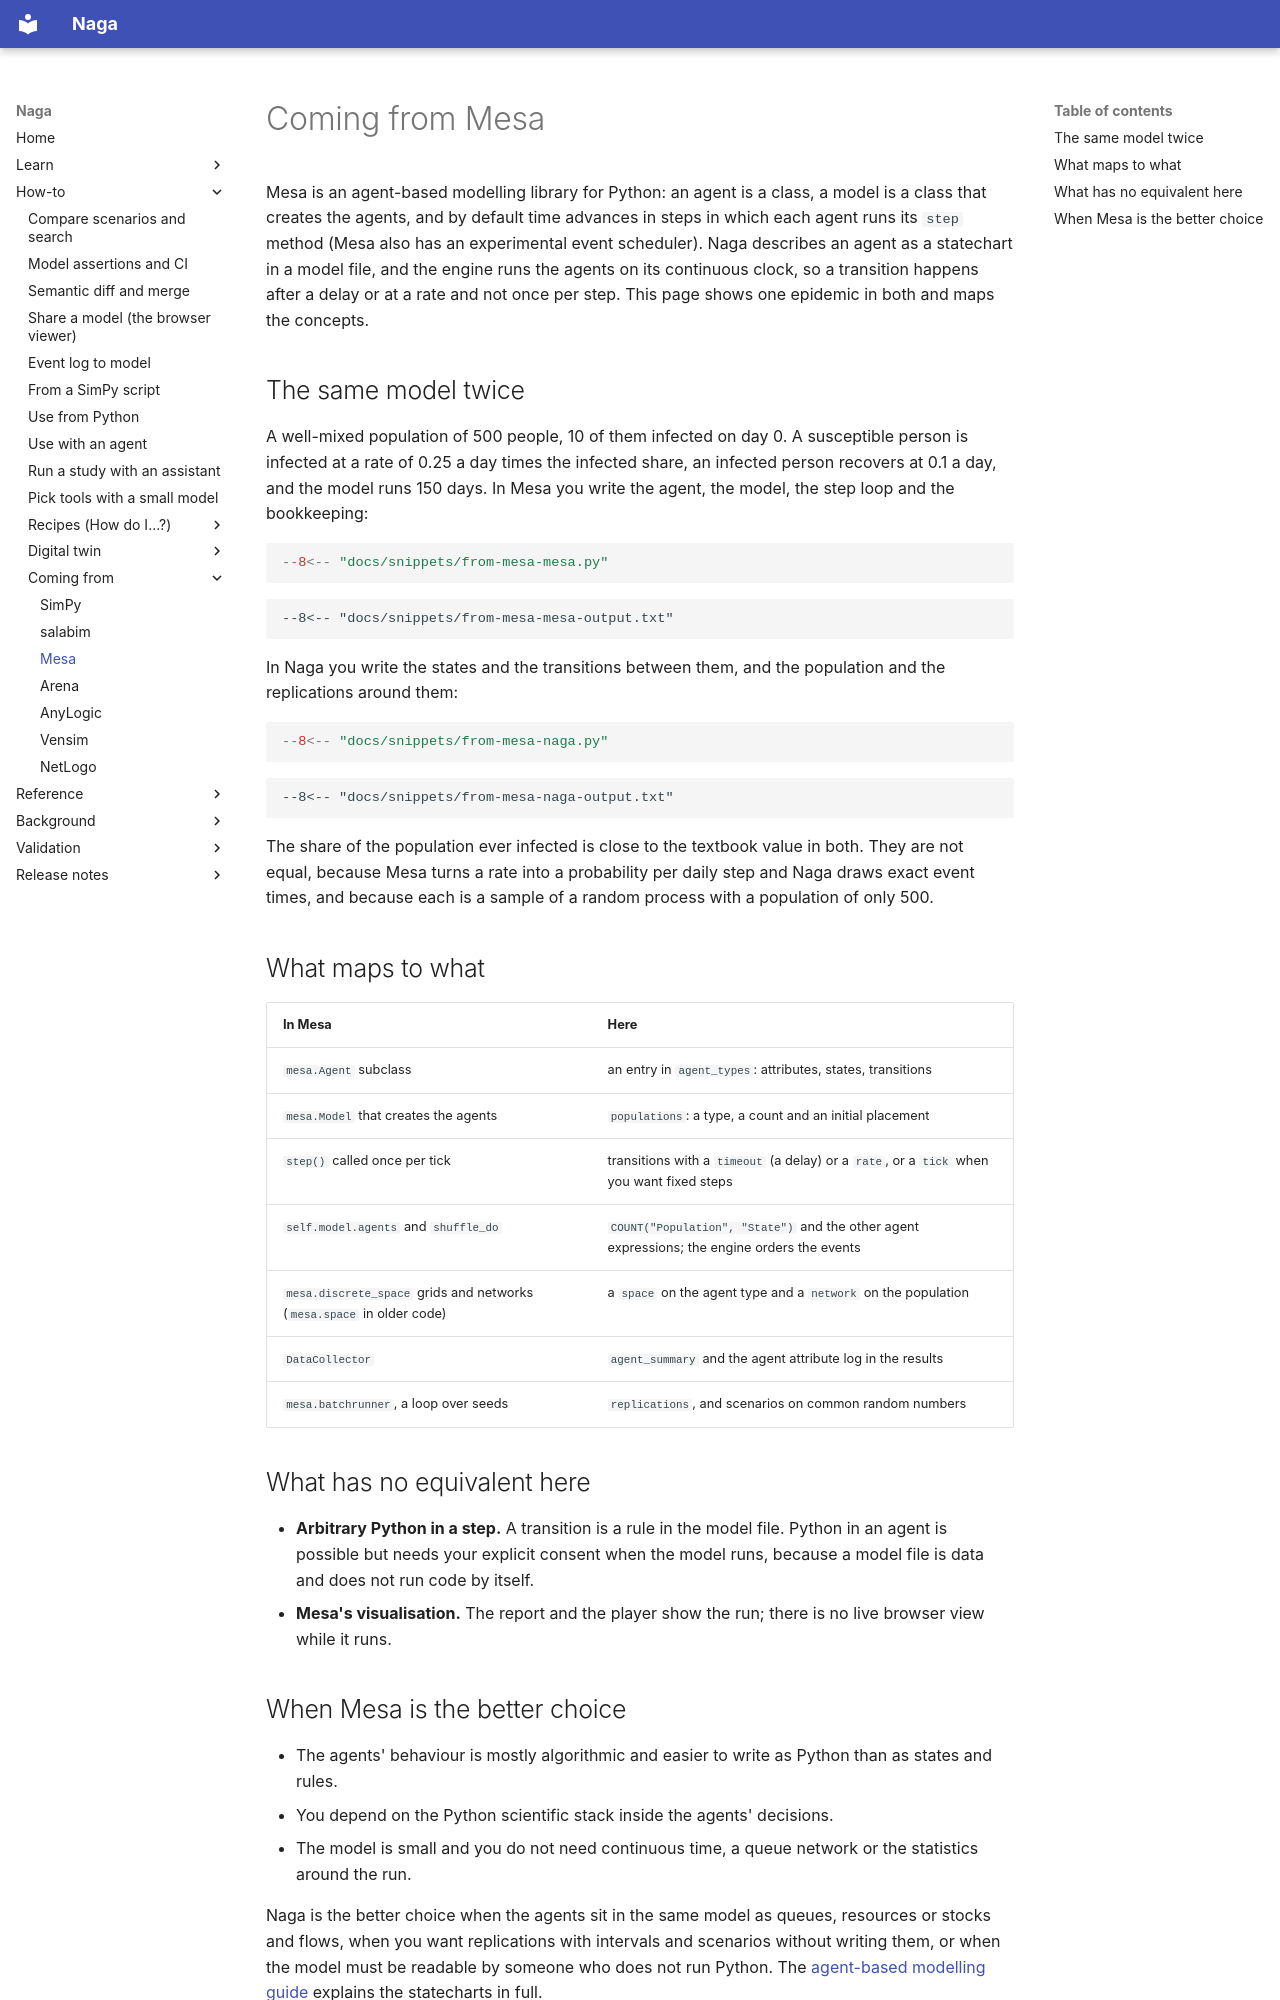

repository: TheMattHub/naga · page: coming-from/mesa.html · generator: mkdocs

# Coming from Mesa

Mesa is an agent-based modelling library for Python: an agent is a class, a model is a class that creates the agents, and by default time advances in steps in which each agent runs its `step` method (Mesa also has an experimental event scheduler). Naga describes an agent as a statechart in a model file, and the engine runs the agents on its continuous clock, so a transition happens after a delay or at a rate and not once per step. This page shows one epidemic in both and maps the concepts.

## The same model twice

A well-mixed population of 500 people, 10 of them infected on day 0. A susceptible person is infected at a rate of 0.25 a day times the infected share, an infected person recovers at 0.1 a day, and the model runs 150 days. In Mesa you write the agent, the model, the step loop and the bookkeeping:

```python
--8<-- "docs/snippets/from-mesa-mesa.py"
```

```text
--8<-- "docs/snippets/from-mesa-mesa-output.txt"
```

In Naga you write the states and the transitions between them, and the population and the replications around them:

```python
--8<-- "docs/snippets/from-mesa-naga.py"
```

```text
--8<-- "docs/snippets/from-mesa-naga-output.txt"
```

The share of the population ever infected is close to the textbook value in both. They are not equal, because Mesa turns a rate into a probability per daily step and Naga draws exact event times, and because each is a sample of a random process with a population of only 500.

## What maps to what

| In Mesa | Here |
|---|---|
| `mesa.Agent` subclass | an entry in `agent_types`: attributes, states, transitions |
| `mesa.Model` that creates the agents | `populations`: a type, a count and an initial placement |
| `step()` called once per tick | transitions with a `timeout` (a delay) or a `rate`, or a `tick` when you want fixed steps |
| `self.model.agents` and `shuffle_do` | `COUNT("Population", "State")` and the other agent expressions; the engine orders the events |
| `mesa.discrete_space` grids and networks (`mesa.space` in older code) | a `space` on the agent type and a `network` on the population |
| `DataCollector` | `agent_summary` and the agent attribute log in the results |
| `mesa.batchrunner`, a loop over seeds | `replications`, and scenarios on common random numbers |

## What has no equivalent here

- **Arbitrary Python in a step.** A transition is a rule in the model file. Python in an agent is possible but needs your explicit consent when the model runs, because a model file is data and does not run code by itself.
- **Mesa's visualisation.** The report and the player show the run; there is no live browser view while it runs.
